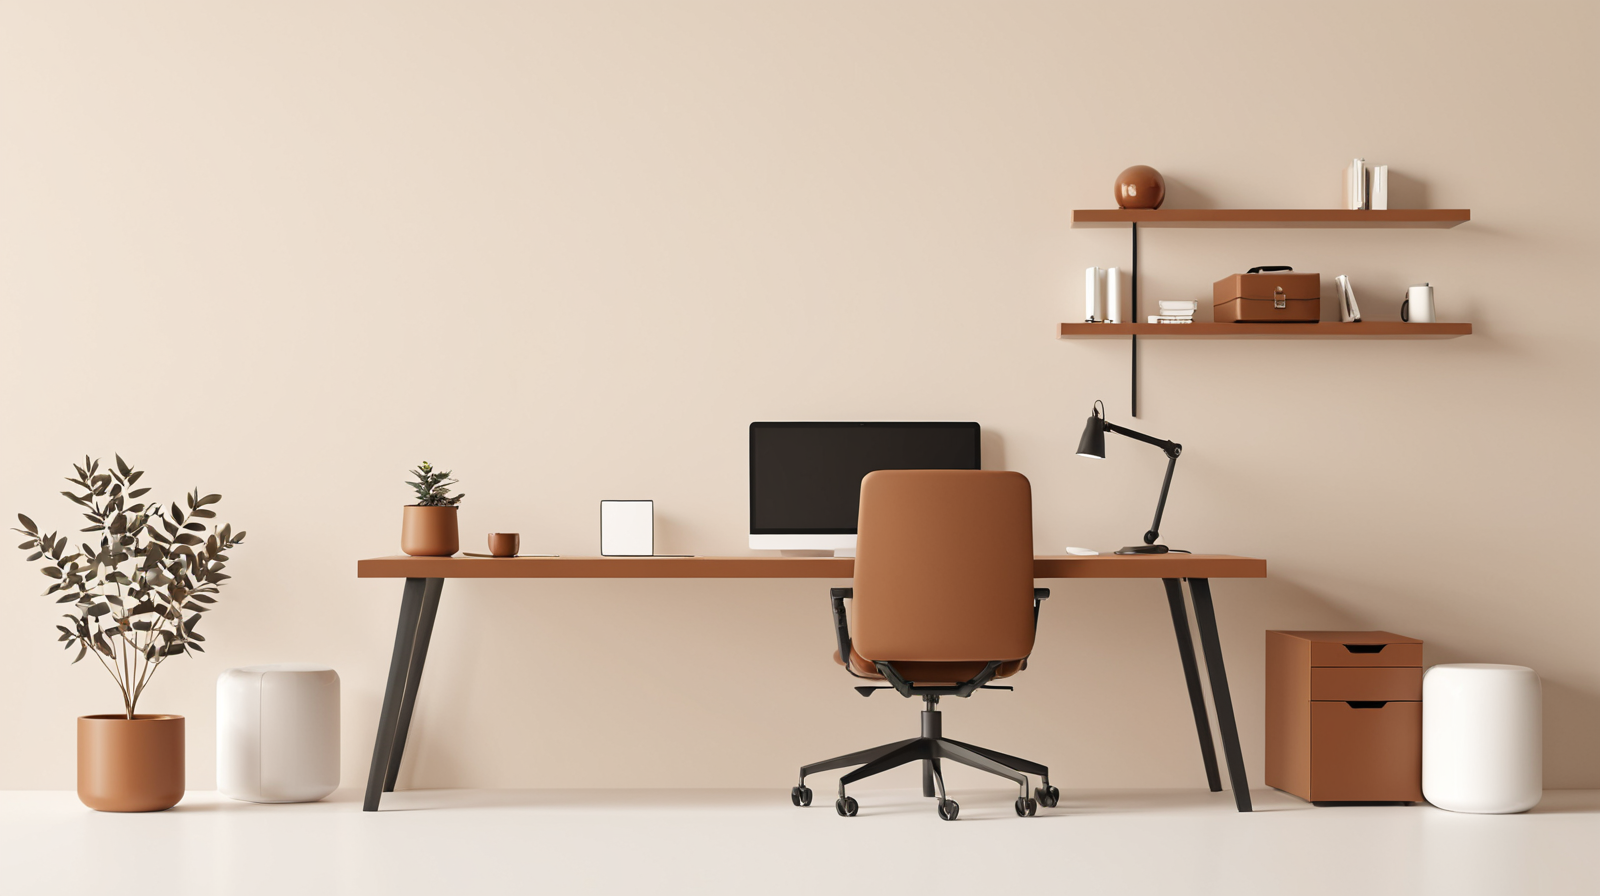
Generation parameters embedded in this image by AUTOMATIC1111 Stable Diffusion web UI or a fork of it (Forge, ...) (PNG 'parameters' text chunk):
Modern tech workspace illustration, clean minimalist design, warm brown accents (

Negative prompt: cluttered, busy design, bright neon colors, cartoon style, low quality, text overlay, watermarks, dark atmosphere

Steps: 25, Sampler: DPM++ 2M, Schedule type: Karras, CFG scale: 7, Seed: 3855342191, Size: 1600x900, Model hash: dd08fa32f9, Model: juggernautXL_ragnarokBy, Version: v1.10.1